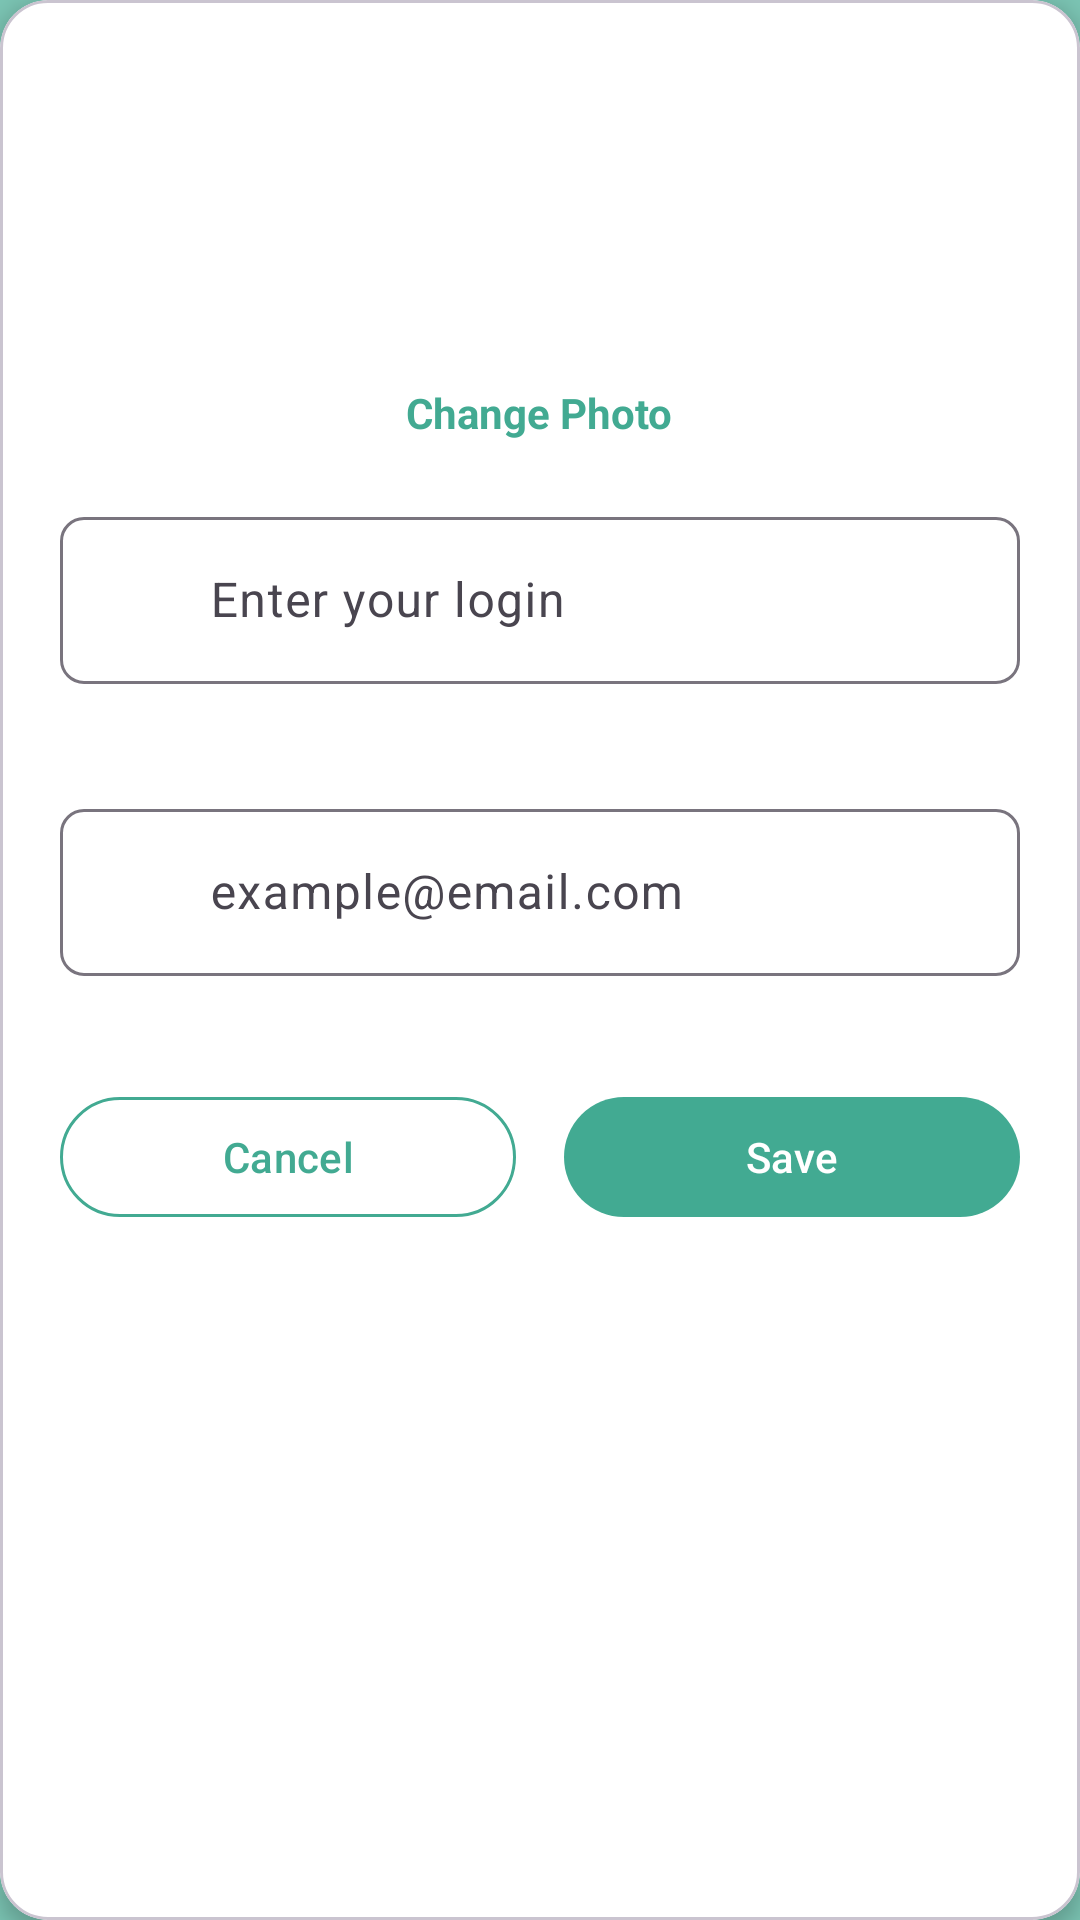

Write the Android layout XML for this screen, with the resource values it uses.
<!-- AndroidManifest.xml: application theme Theme.BuyBoard -->
<!-- res/layout/fragment_edit_profile.xml -->
<?xml version="1.0" encoding="utf-8"?>
<com.google.android.material.card.MaterialCardView xmlns:android="http://schemas.android.com/apk/res/android"
    xmlns:app="http://schemas.android.com/apk/res-auto"
    xmlns:tools="http://schemas.android.com/tools"
    android:layout_width="match_parent"
    android:layout_height="wrap_content"
    android:layout_margin="12dp"
    android:fillViewport="true"
    android:elevation="4dp"
    style="@style/CardView_Default"
    tools:context=".ui.profile.EditProfileFragment">

    <ScrollView
        android:layout_width="match_parent"
        android:layout_height="match_parent">

        <LinearLayout
            android:layout_width="match_parent"
            android:layout_height="wrap_content"
            android:gravity="center"
            android:orientation="vertical">

            <com.google.android.material.imageview.ShapeableImageView
                android:id="@+id/profile_avatar"
                android:layout_width="120dp"
                android:layout_height="120dp"
                android:src="@drawable/ic_person"
                android:clickable="true"
                android:focusable="true" />

            <com.google.android.material.textview.MaterialTextView
                android:layout_width="wrap_content"
                android:layout_height="wrap_content"
                android:text="@string/change_photo"
                android:textColor="@color/primary_500"
                android:layout_marginTop="8dp"
                android:textStyle="bold" />

            <LinearLayout
                android:layout_width="match_parent"
                android:layout_height="wrap_content"
                android:orientation="vertical"
                android:padding="20dp">

                <com.google.android.material.textfield.TextInputLayout
                    android:layout_width="match_parent"
                    android:layout_height="wrap_content"
                    android:layout_marginBottom="16dp"
                    app:errorEnabled="true"
                    app:boxBackgroundMode="outline"
                    app:startIconDrawable="@drawable/ic_person"
                    app:startIconTint="@color/gray"
                    app:boxCollapsedPaddingTop="20dp"
                    app:boxCornerRadiusTopStart="8dp"
                    app:boxCornerRadiusTopEnd="8dp"
                    app:boxCornerRadiusBottomStart="8dp"
                    app:boxCornerRadiusBottomEnd="8dp">

                    <com.google.android.material.textfield.TextInputEditText
                        android:id="@+id/name_edit_text"
                        android:layout_width="match_parent"
                        android:layout_height="wrap_content"
                        android:paddingStart="50dp"
                        android:hint="@string/login_hint"
                        android:inputType="textPersonName"
                        android:maxLines="1" />

                </com.google.android.material.textfield.TextInputLayout>

                <com.google.android.material.textfield.TextInputLayout
                    android:layout_width="match_parent"
                    android:layout_height="wrap_content"
                    android:layout_marginBottom="16dp"
                    app:errorEnabled="true"
                    app:boxBackgroundMode="outline"
                    app:startIconDrawable="@drawable/ic_person"
                    app:startIconTint="@color/gray"
                    app:boxCollapsedPaddingTop="20dp"
                    app:boxCornerRadiusTopStart="8dp"
                    app:boxCornerRadiusTopEnd="8dp"
                    app:boxCornerRadiusBottomStart="8dp"
                    app:boxCornerRadiusBottomEnd="8dp">

                    <com.google.android.material.textfield.TextInputEditText
                        android:id="@+id/email_edit_text"
                        android:layout_width="match_parent"
                        android:layout_height="wrap_content"
                        android:paddingStart="50dp"
                        android:hint="@string/email_hint"
                        android:inputType="textEmailAddress"
                        android:maxLines="1" />

                </com.google.android.material.textfield.TextInputLayout>

                <LinearLayout
                    android:layout_width="match_parent"
                    android:layout_height="wrap_content"
                    android:orientation="horizontal">

                    <com.google.android.material.button.MaterialButton
                        android:id="@+id/cancel_button"
                        android:layout_width="0dp"
                        android:layout_height="wrap_content"
                        android:layout_weight="1"
                        android:layout_marginEnd="8dp"
                        style="@style/Button_Secondary"
                        android:text="@string/cancel" />

                    <com.google.android.material.button.MaterialButton
                        android:id="@+id/save_button"
                        android:layout_width="0dp"
                        android:layout_height="wrap_content"
                        android:layout_weight="1"
                        android:layout_marginStart="8dp"
                        style="@style/Button_Primary"
                        android:text="@string/save" />

                </LinearLayout>

            </LinearLayout>

        </LinearLayout>

    </ScrollView>
</com.google.android.material.card.MaterialCardView>
<!-- resources referenced by this layout -->
<resources>
  <color name="gray">#9E9E9E</color>
  <color name="primary_500">#42AA92</color>
  <string name="cancel">Cancel</string>
  <string name="change_photo">Change Photo</string>
  <string name="email_hint">example@email.com</string>
  <string name="login_hint">Enter your login</string>
  <string name="save">Save</string>
  <style name="Button_Primary">
          <item name="backgroundTint">@color/primary_500</item>
          <item name="android:textColor">@color/white</item>
      </style>
  <style name="Button_Secondary">
          <item name="backgroundTint">@color/white</item>
          <item name="strokeColor">@color/primary_500</item>
          <item name="strokeWidth">1dp</item>
          <item name="android:textColor">@color/primary_500</item>
      </style>
  <style name="CardView_Default">
          <item name="cardCornerRadius">16dp</item>
          <item name="cardElevation">4dp</item>
          <item name="cardBackgroundColor">@color/white</item>
      </style>
  <style name="Theme.BuyBoard" parent="Base.Theme.BuyBoard" />
  <color name="white">#FFFFFFFF</color>
  <style name="Base.Theme.BuyBoard" parent="Theme.Material3.Light.NoActionBar">
          <item name="colorPrimary">@color/primary_300</item>
          <item name="colorPrimaryVariant">@color/primary_700</item>
          <item name="colorOnPrimary">@color/white</item>
  
          <item name="colorSecondary">@color/primary_500</item>
          <item name="colorSecondaryContainer">@color/primary_100</item>
          <item name="colorOnSecondaryContainer">@color/primary_500</item>
  
          <item name="android:colorBackground">@color/primary_300</item>
          <item name="android:statusBarColor">@color/primary_300</item>
          <item name="android:windowLightStatusBar">false</item>
  
          <item name="android:navigationBarColor">@color/primary_300</item>
      </style>
  <color name="primary_300">#7BC4B3</color>
  <color name="primary_700">#339980</color>
  <color name="primary_100">#C6E6DE</color>
</resources>
